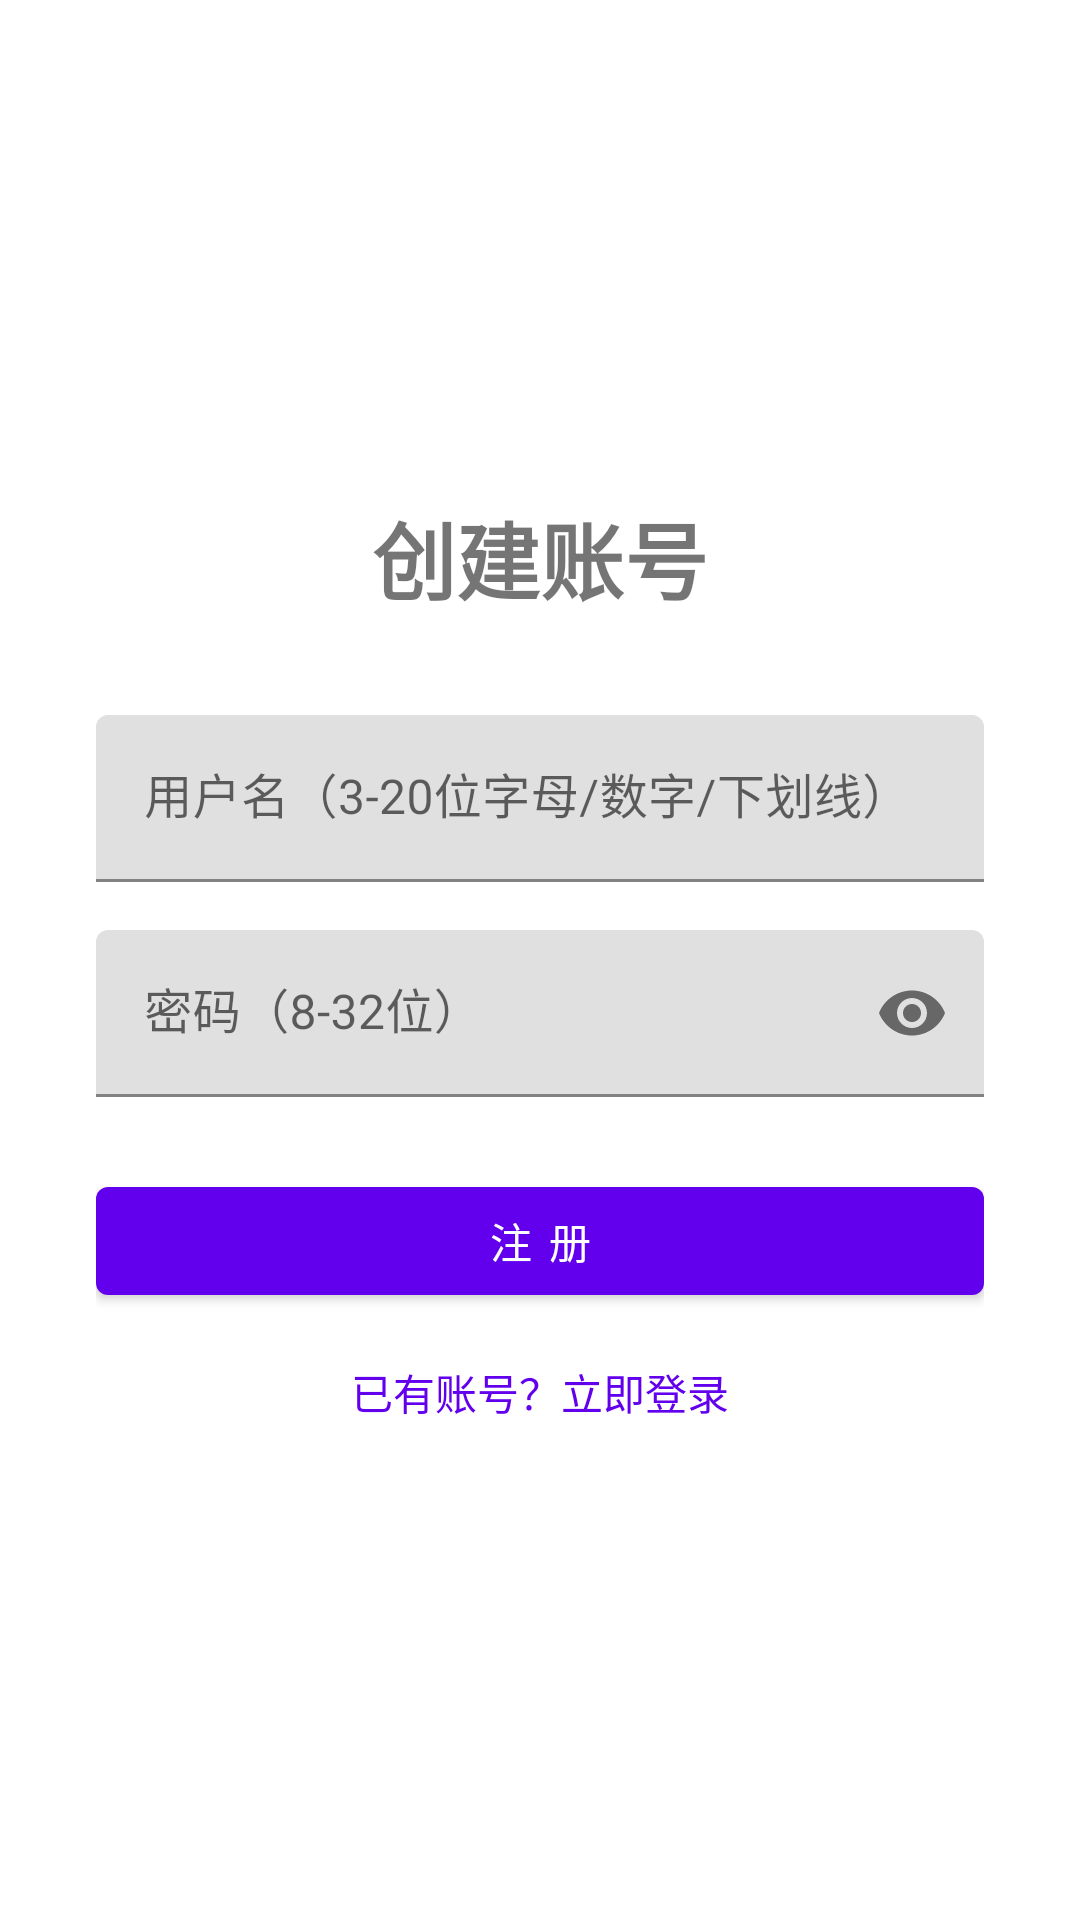

This screen was rendered from an Android layout file. Write that file and the resources it references.
<!-- AndroidManifest.xml: application theme Theme.Yuanfen -->
<!-- res/layout/activity_register.xml -->
<?xml version="1.0" encoding="utf-8"?>
<LinearLayout xmlns:android="http://schemas.android.com/apk/res/android"
    android:layout_width="match_parent"
    android:layout_height="match_parent"
    android:gravity="center"
    android:orientation="vertical"
    android:padding="32dp">

    <TextView
        android:layout_width="wrap_content"
        android:layout_height="wrap_content"
        android:layout_marginBottom="32dp"
        android:text="创建账号"
        android:textSize="28sp"
        android:textStyle="bold" />

    <com.google.android.material.textfield.TextInputLayout
        android:layout_width="match_parent"
        android:layout_height="wrap_content"
        android:layout_marginBottom="16dp"
        android:hint="用户名（3-20位字母/数字/下划线）">

        <com.google.android.material.textfield.TextInputEditText
            android:id="@+id/etUsername"
            android:layout_width="match_parent"
            android:layout_height="wrap_content"
            android:inputType="text"
            android:maxLength="20" />
    </com.google.android.material.textfield.TextInputLayout>

    <com.google.android.material.textfield.TextInputLayout
        android:layout_width="match_parent"
        android:layout_height="wrap_content"
        android:layout_marginBottom="24dp"
        android:hint="密码（8-32位）"
        app:passwordToggleEnabled="true"
        xmlns:app="http://schemas.android.com/apk/res-auto">

        <com.google.android.material.textfield.TextInputEditText
            android:id="@+id/etPassword"
            android:layout_width="match_parent"
            android:layout_height="wrap_content"
            android:inputType="textPassword"
            android:maxLength="32" />
    </com.google.android.material.textfield.TextInputLayout>

    <com.google.android.material.button.MaterialButton
        android:id="@+id/btnRegister"
        android:layout_width="match_parent"
        android:layout_height="wrap_content"
        android:layout_marginBottom="16dp"
        android:text="注 册" />

    <TextView
        android:id="@+id/tvGoLogin"
        android:layout_width="wrap_content"
        android:layout_height="wrap_content"
        android:text="已有账号？立即登录"
        android:textColor="?attr/colorPrimary" />

</LinearLayout>
<!-- resources referenced by this layout -->
<resources>
  <style name="Theme.Yuanfen" parent="Theme.MaterialComponents.DayNight.DarkActionBar">
          <item name="colorPrimary">@color/purple_500</item>
          <item name="colorPrimaryVariant">@color/purple_700</item>
          <item name="colorOnPrimary">@color/white</item>
          <item name="colorSecondary">@color/teal_200</item>
          <item name="colorSecondaryVariant">@color/teal_700</item>
          <item name="colorOnSecondary">@color/black</item>
          <item name="android:statusBarColor" tools:targetApi="l">?attr/colorPrimaryVariant</item>
      </style>
  <!-- not gathered from this repository: default colours our renderer supplied (Android Studio template values) -->
  <color name="purple_500">#FF6200EE</color>
  <color name="purple_700">#FF3700B3</color>
  <color name="teal_200">#FF03DAC5</color>
  <color name="teal_700">#FF018786</color>
  <color name="black">#FF000000</color>
  <color name="white">#FFFFFFFF</color>
</resources>
